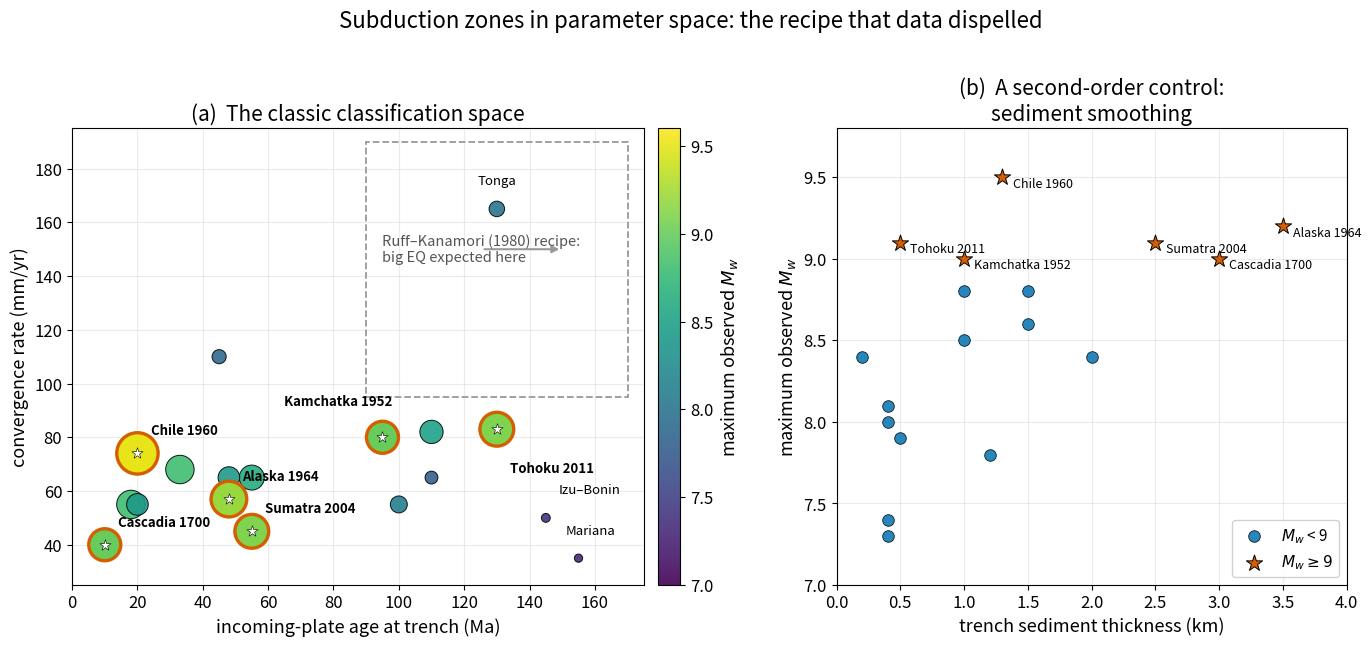

Write Python code to recreate this figure. (Note: this script raises an exception after producing the figure.)
"""
fig_28_parameter_space.py  -> SF3_parameter_space.png

Scientific content (the CENTERPIECE figure of L28):
A scatter of major subduction-zone segments in the classic classification space —
incoming-plate AGE vs CONVERGENCE RATE — with marker size/colour encoding the
maximum observed moment magnitude (Mw). The Ruff & Kanamori (1980) hypothesis
predicted that old + fast slabs host the largest earthquakes (upper-right) and
young + slow slabs host only small ones (lower-left). The data overplotted here
show that the great (Mw >= 9) earthquakes span essentially the ENTIRE age-rate
plane: Chile-1960 (young, fast), Cascadia-1700 (young, slow), Tohoku-2011 (old,
fast), Sumatra-2004 (old, slow). The correlation the hypothesis predicted is not
present. A companion panel shows Mw vs trench sediment thickness, the
second-order control favoured by the modern literature.

This is the figure that demonstrates the "recipe -> falsification" arc.

DATA PROVENANCE: values are representative, literature-compiled, and rounded for
teaching. They are NOT a substitute for the primary databases. Per-zone age and
convergence rate follow the global compilations of Heuret & Lallemand (2005,
Phys. Earth Planet. Inter.) and the SubMap database; convergence rates are
consistent with MORVEL (DeMets et al. 2010, GJI). Trench sediment thickness is
read from GlobSed (Straume et al. 2019, G-Cubed, doi:10.1029/2018GC008115).
Maximum magnitudes are from the global instrumental/paleoseismic record as
summarised by Wirth et al. (2022, Nat. Rev. Earth Environ.,
doi:10.1038/s43017-021-00245-w) and the USGS/Global CMT catalogues. In Marine's
pixi environment the scatter can be regenerated exactly from Slab2 (geometry),
the Muller/Seton age grid, GlobSed, and a plate-motion model; see the companion
notebook subduction_parameter_space.ipynb.

Reproduces the scientific content of (original figures NOT used):
  Ruff, L. & Kanamori, H. (1980). Seismicity and the subduction process.
    Phys. Earth Planet. Inter. 23, 240-252.
  Wirth, E. A. et al. (2022). The occurrence and hazards of great subduction
    zone earthquakes. Nat. Rev. Earth Environ. 3, 125-140.

Output: assets/figures/SF3_parameter_space.png
License: CC-BY 4.0 (this script)
"""
import matplotlib as mpl
mpl.use("Agg")
import matplotlib.pyplot as plt
import numpy as np

mpl.rcParams.update({
    "font.size": 13, "axes.titlesize": 15, "axes.labelsize": 13,
    "xtick.labelsize": 12, "ytick.labelsize": 12, "legend.fontsize": 11,
    "figure.dpi": 150, "savefig.dpi": 300,
})

BLUE, ORANGE, SKY, GREEN, VERM, PINK, BLACK = (
    "#0072B2", "#E69F00", "#56B4E9", "#009E73", "#D55E00", "#CC79A7", "#000000")

# ---------------------------------------------------------------------------
# Curated per-zone table (representative, literature-compiled; see provenance).
# columns: name, age_Ma, rate_mm_yr, sediment_km, Mw_max, short_label
# ---------------------------------------------------------------------------
zones = [
    # name,                 age, rate, sed,  Mw,   label
    ("S. Chile (1960)",       20,   74, 1.3,  9.5, "Chile 1960"),
    ("Alaska (1964)",         48,   57, 3.5,  9.2, "Alaska 1964"),
    ("Sumatra–Andaman (2004)",55,   45, 2.5,  9.1, "Sumatra 2004"),
    ("Tohoku (2011)",        130,   83, 0.5,  9.1, "Tohoku 2011"),
    ("Kamchatka (1952)",      95,   80, 1.0,  9.0, "Kamchatka 1952"),
    ("Cascadia (1700)",       10,   40, 3.0,  9.0, "Cascadia 1700"),
    ("Maule, Chile (2010)",   33,   68, 1.0,  8.8, None),
    ("Ecuador–Colombia (1906)",18,  55, 1.5,  8.8, None),
    ("Aleutians (1957)",      55,   65, 1.5,  8.6, None),
    ("Kuril (1963)",         110,   82, 1.0,  8.5, None),
    ("Nankai (1707)",         20,   55, 2.0,  8.4, None),
    ("N. Chile/Peru",         48,   65, 0.2,  8.4, None),
    ("Sunda/Java",           110,   65, 1.2,  7.8, None),
    ("New Hebrides",          45,  110, 0.5,  7.9, None),
    ("Tonga",                130,  165, 0.4,  8.0, "Tonga"),
    ("Kermadec",             100,   55, 0.4,  8.1, None),
    ("Izu–Bonin",            145,   50, 0.4,  7.4, "Izu–Bonin"),
    ("Mariana",              155,   35, 0.4,  7.3, "Mariana"),
]
names = [z[0] for z in zones]
age = np.array([z[1] for z in zones], float)
rate = np.array([z[2] for z in zones], float)
sed = np.array([z[3] for z in zones], float)
Mw = np.array([z[4] for z in zones], float)
labels = [z[5] for z in zones]


def msize(mw):
    return 30 + (mw - 7.0) ** 2.4 * 95.0   # emphasise the great events


fig, (ax1, ax2) = plt.subplots(1, 2, figsize=(14.0, 6.4),
                               gridspec_kw={"width_ratios": [1.35, 1]})

# ===== Panel (a): age vs rate, sized/coloured by Mw =========================
great = Mw >= 8.95
sc = ax1.scatter(age[~great], rate[~great], s=msize(Mw[~great]),
                 c=Mw[~great], cmap="viridis", vmin=7.0, vmax=9.6,
                 edgecolor=BLACK, lw=0.7, alpha=0.9, zorder=3)
# great earthquakes: same colour scale, ringed in vermillion + star
ax1.scatter(age[great], rate[great], s=msize(Mw[great]),
            c=Mw[great], cmap="viridis", vmin=7.0, vmax=9.6,
            edgecolor=VERM, lw=2.4, zorder=4)
ax1.scatter(age[great], rate[great], marker="*", s=70, color="white",
            edgecolor=BLACK, lw=0.4, zorder=5)

cb = fig.colorbar(sc, ax=ax1, pad=0.02)
cb.set_label("maximum observed $M_w$")

# the "classic recipe" prediction annotation
ax1.annotate("Ruff–Kanamori (1980) recipe:\nbig EQ expected here",
             xy=(150, 150), xytext=(95, 150), ha="left", va="center",
             fontsize=10.5, color="#555555", style="italic",
             arrowprops=dict(arrowstyle="-|>", color="#999999", lw=1.5))
ax1.add_patch(plt.Rectangle((90, 95), 80, 95, fill=False, ls="--",
                            ec="#999999", lw=1.3, zorder=1))

# label the great events
for n, a, r, lab, m in zip(names, age, rate, labels, Mw):
    if lab is not None:
        dx, dy = (4, 7)
        if lab == "Mariana":
            dx, dy = (-4, 9)
        elif lab == "Izu–Bonin":
            dx, dy = (4, 9)
        elif lab == "Tonga":
            dx, dy = (-6, 9)
        elif lab == "Kamchatka 1952":
            dx, dy = (-30, 12)
        elif lab == "Tohoku 2011":
            dx, dy = (4, -16)
        ax1.annotate(lab, xy=(a, r), xytext=(a + dx, r + dy), fontsize=9.5,
                     color=BLACK, fontweight="bold" if m >= 8.95 else "normal")

ax1.set_xlabel("incoming-plate age at trench (Ma)")
ax1.set_ylabel("convergence rate (mm/yr)")
ax1.set_xlim(0, 175)
ax1.set_ylim(25, 195)
ax1.set_title("(a)  The classic classification space")
ax1.grid(alpha=0.25)

# ===== Panel (b): Mw vs sediment thickness ==================================
ax2.scatter(sed[~great], Mw[~great], s=70, c=BLUE, edgecolor=BLACK, lw=0.6,
            alpha=0.85, zorder=3, label="$M_w$ < 9")
ax2.scatter(sed[great], Mw[great], s=150, marker="*", c=VERM,
            edgecolor=BLACK, lw=0.7, zorder=4, label="$M_w \\geq 9$")
for n, s_, m, lab in zip(names, sed, Mw, labels):
    if lab is not None and m >= 8.95:
        ax2.annotate(lab, xy=(s_, m), xytext=(s_ + 0.08, m - 0.06),
                     fontsize=9, color=BLACK)
ax2.set_xlabel("trench sediment thickness (km)")
ax2.set_ylabel("maximum observed $M_w$")
ax2.set_xlim(0, 4.0)
ax2.set_ylim(7.0, 9.8)
ax2.set_title("(b)  A second-order control:\nsediment smoothing")
ax2.grid(alpha=0.25)
ax2.legend(loc="lower right", framealpha=0.9)

fig.suptitle("Subduction zones in parameter space: the recipe that data "
             "dispelled", fontsize=16, y=1.01)
fig.tight_layout()
out = "../figures/SF3_parameter_space.png"
fig.savefig(out, bbox_inches="tight")
print(f"Saved {out}")

# quick console sanity check: do the great events span the plane?
print(f"Great (Mw>=9) events: age {age[great].min():.0f}-{age[great].max():.0f} Ma, "
      f"rate {rate[great].min():.0f}-{rate[great].max():.0f} mm/yr")
